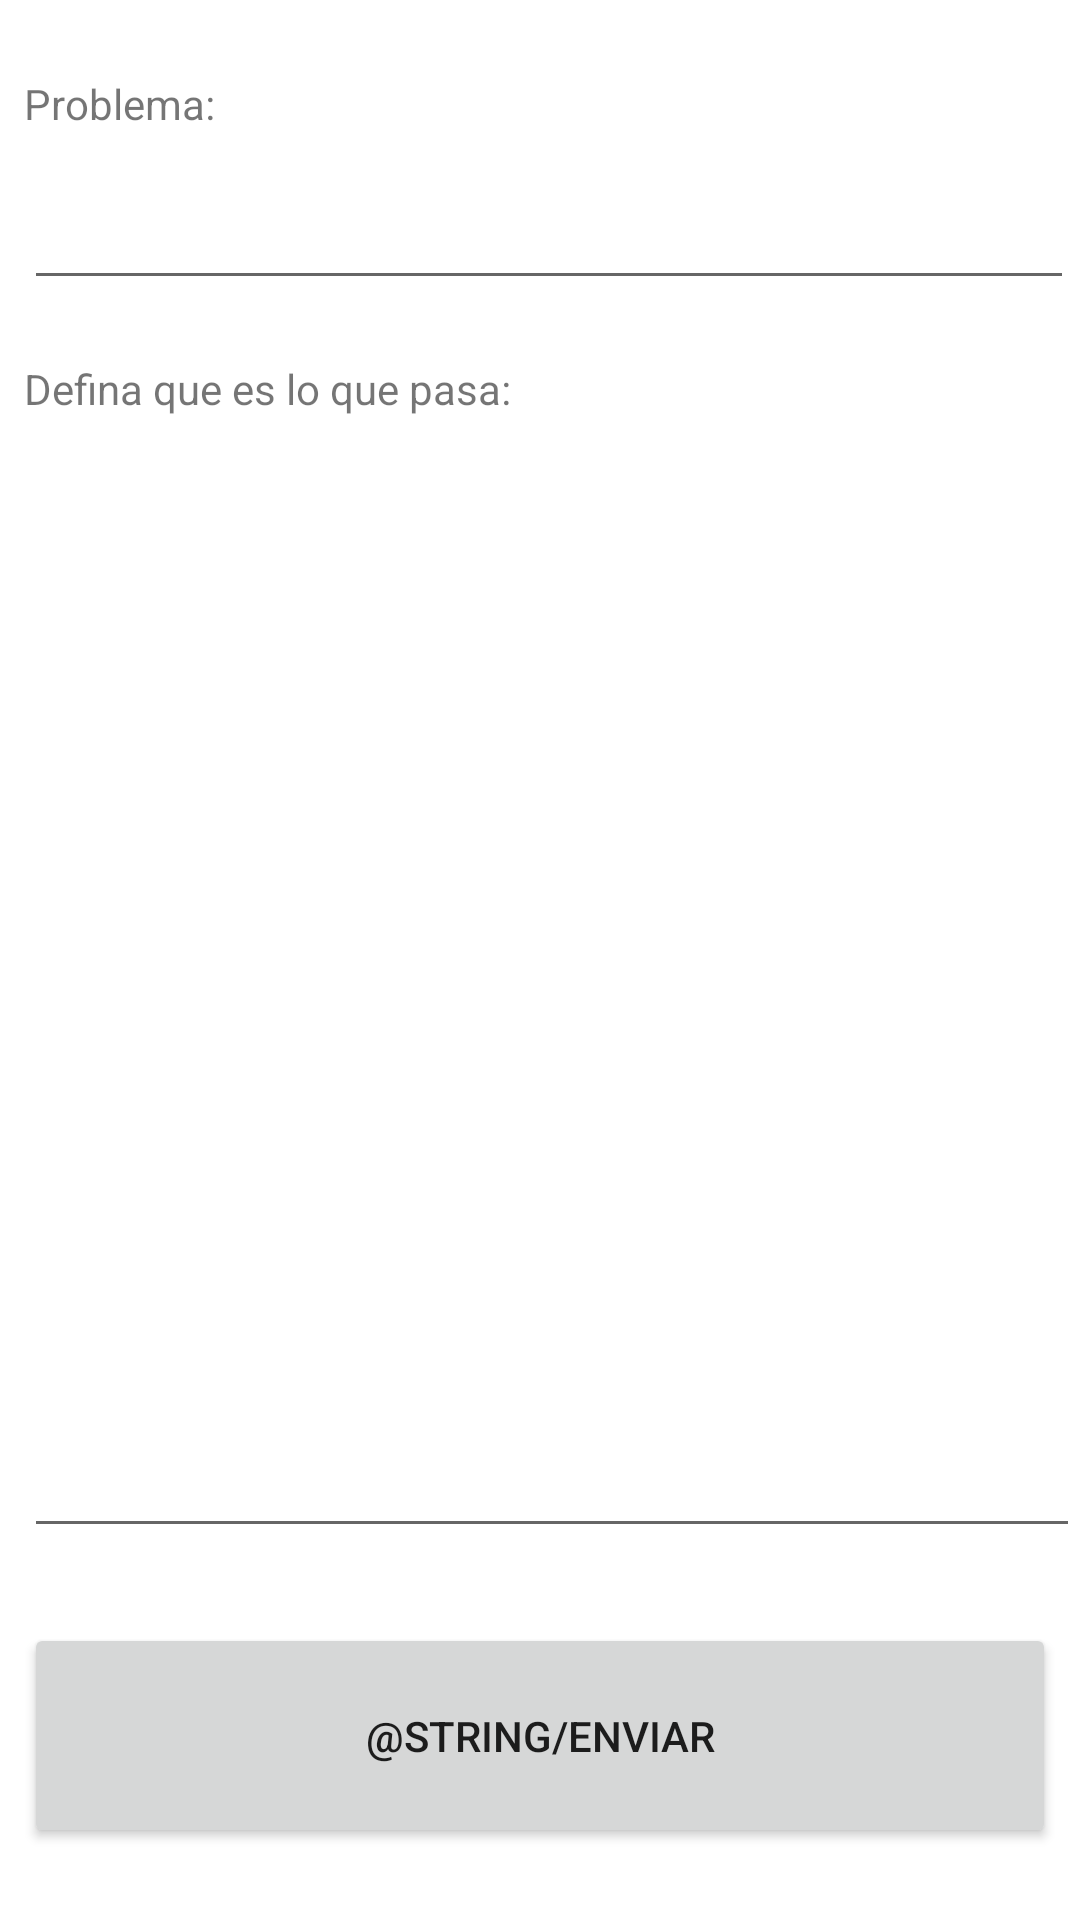

Write the Android layout XML for this screen, with the resource values it uses.
<!-- AndroidManifest.xml: application theme Theme.TimeTracker -->
<!-- res/layout/activity_reporte.xml -->
<?xml version="1.0" encoding="utf-8"?>
<androidx.constraintlayout.widget.ConstraintLayout xmlns:android="http://schemas.android.com/apk/res/android"
    xmlns:app="http://schemas.android.com/apk/res-auto"
    xmlns:tools="http://schemas.android.com/tools"
    android:layout_width="match_parent"
    android:layout_height="match_parent"
    tools:context=".MainActivity">

    <EditText
        android:id="@+id/ETTema"
        android:layout_width="350dp"
        android:layout_height="48dp"
        android:layout_marginTop="52dp"
        android:ems="10"
        android:inputType="textPersonName"
        app:layout_constraintEnd_toEndOf="@+id/tvTema"
        app:layout_constraintHorizontal_bias="0.0"
        app:layout_constraintStart_toStartOf="@+id/tvTema"
        app:layout_constraintTop_toTopOf="parent"
        tools:ignore="LabelFor,SpeakableTextPresentCheck"
        android:autofillHints="" />

    <EditText
        android:id="@+id/ETContenido"
        android:layout_width="0dp"
        android:layout_height="0dp"
        android:layout_marginStart="8dp"
        android:layout_marginTop="1dp"
        android:autofillHints=""
        android:ems="10"
        android:gravity="start"
        android:inputType="textPersonName"
        app:layout_constraintBottom_toTopOf="@+id/BTNEnviar"
        app:layout_constraintEnd_toEndOf="parent"
        app:layout_constraintHorizontal_bias="0.0"
        app:layout_constraintStart_toStartOf="parent"
        app:layout_constraintTop_toBottomOf="@+id/tvContenido"
        app:layout_constraintVertical_bias="0.0"
        tools:ignore="LabelFor,SpeakableTextPresentCheck,VisualLintTextFieldSize" />

    <TextView
        android:id="@+id/tvContenido"
        android:layout_width="0dp"
        android:layout_height="wrap_content"
        android:layout_marginStart="8dp"
        android:layout_marginTop="20dp"
        android:layout_marginEnd="8dp"
        android:hint="@string/contenido"
        android:text="Defina que es lo que pasa:"
        app:layout_constraintEnd_toEndOf="parent"
        app:layout_constraintHorizontal_bias="0.0"
        app:layout_constraintStart_toStartOf="parent"
        app:layout_constraintTop_toBottomOf="@+id/ETTema"
        tools:ignore="HardcodedText" />

    <Button
        android:id="@+id/BTNEnviar"
        android:layout_width="0dp"
        android:layout_height="75dp"
        android:layout_marginStart="8dp"
        android:layout_marginTop="25dp"
        android:layout_marginEnd="8dp"
        android:layout_marginBottom="24dp"
        android:text="@string/enviar"
        app:layout_constraintBottom_toBottomOf="parent"
        app:layout_constraintEnd_toEndOf="parent"
        app:layout_constraintHorizontal_bias="0.454"
        app:layout_constraintStart_toStartOf="parent"
        app:layout_constraintTop_toBottomOf="@+id/ETContenido"
        tools:ignore="VisualLintButtonSize" />

    <TextView
        android:id="@+id/tvTema"
        android:layout_width="0dp"
        android:layout_height="wrap_content"
        android:layout_marginStart="8dp"
        android:layout_marginTop="25dp"
        android:layout_marginEnd="8dp"
        android:text="Problema:"
        app:layout_constraintEnd_toEndOf="parent"
        app:layout_constraintHorizontal_bias="0.0"
        app:layout_constraintStart_toStartOf="parent"
        app:layout_constraintTop_toTopOf="parent"
        tools:ignore="HardcodedText" />

</androidx.constraintlayout.widget.ConstraintLayout>
<!-- resources referenced by this layout -->
<resources>
  <style name="Theme.TimeTracker" parent="Theme.MaterialComponents.DayNight.NoActionBar">
          
          <item name="colorPrimary">@color/purple_500</item>
          <item name="colorPrimaryVariant">@color/purple_700</item>
          <item name="colorOnPrimary">@color/white</item>
          
          <item name="colorSecondary">@color/teal_200</item>
          <item name="colorSecondaryVariant">@color/teal_700</item>
          <item name="colorOnSecondary">@color/black</item>
          
          <item name="android:statusBarColor">?attr/colorPrimary</item>
          
          <item name="android:windowContentTransitions">true</item>
      </style>
  <color name="purple_500">#FF6200EE</color>
  <color name="purple_700">#FF3700B3</color>
  <color name="white">#FFFFFFFF</color>
  <color name="teal_200">#FF03DAC5</color>
  <color name="teal_700">#FF018786</color>
  <color name="black">#FF000000</color>
</resources>
